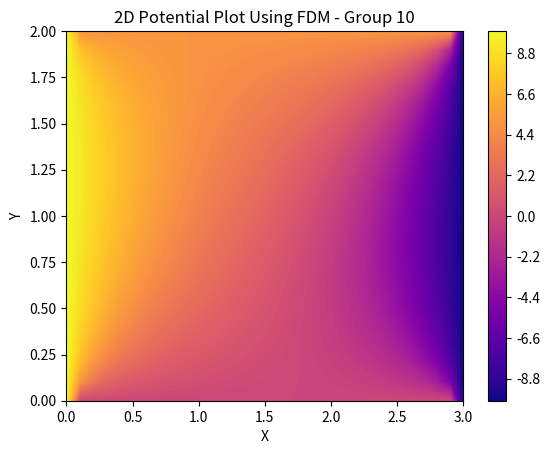

The matplotlib source for this figure:
import numpy as np
import matplotlib.pyplot as plt

MAX_ITERATIONS = 1000

width = 3
height = 2
numOfPointsX = 31
numOfPointsY = 21

potential = np.zeros((numOfPointsY , numOfPointsX))

for i in range(numOfPointsX):
    potential[0 , i] = 0
    potential[-1 , i] = 5

for i in range(numOfPointsY):
    potential[i , 0] = 10
    potential[i , numOfPointsX - 1] = -10

for i in range(MAX_ITERATIONS):
    for j in range(1 , numOfPointsY - 1):
        for k in range(1 , numOfPointsX -  1):
            potential[j , k] = 0.25 * (potential[j + 1 , k] + potential[j - 1 , k] + potential[j , k + 1] + potential[j , k - 1])

x = np.linspace(0, width , numOfPointsX)
y = np.linspace(0 , height , numOfPointsY)
X, Y = np.meshgrid(x , y)

plt.figure()
plt.contourf(X , Y , potential , 100 , cmap = 'plasma')
plt.colorbar()
plt.title("2D Potential Plot Using FDM - Group 10")
plt.xlabel("X")
plt.ylabel("Y")
plt.show()